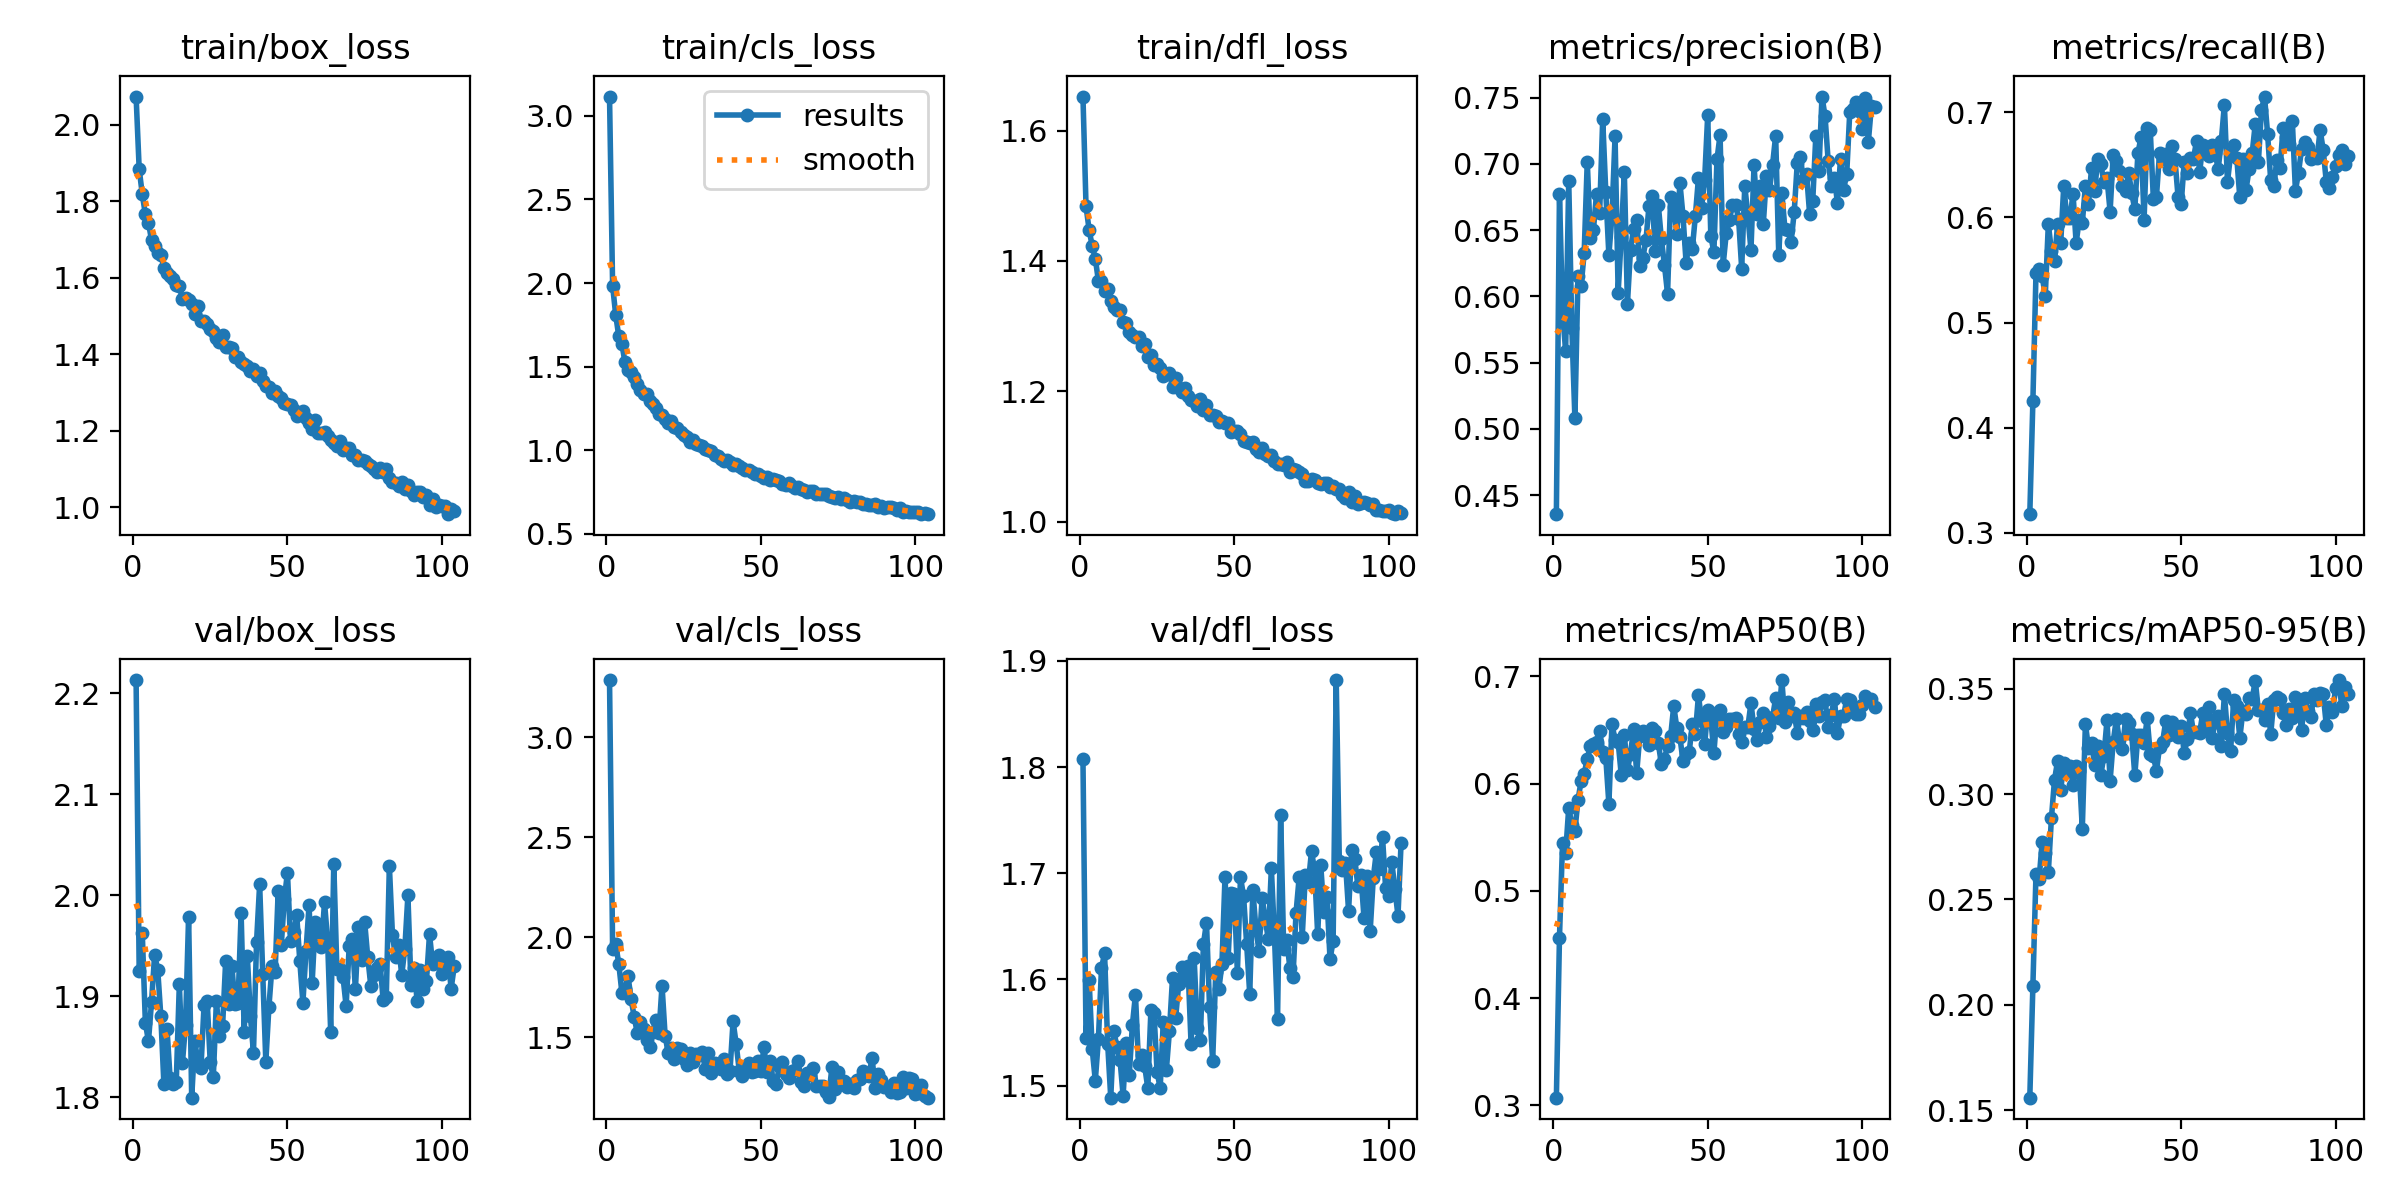

Source data for this figure (header and first rows):
epoch, train/box_loss, train/cls_loss, train/dfl_loss, metrics/precision(B), metrics/recall(B), metrics/mAP50(B), metrics/mAP50-95(B), val/box_loss, val/cls_loss, val/dfl_loss, lr/pg0, lr/pg1, lr/pg2
1, 2.074, 3.115, 1.652, 0.4357, 0.3176, 0.3073, 0.1559, 2.213, 3.286, 1.808, 0.06707, 0.0001119, 0.0001119
2, 1.884, 1.983, 1.484, 0.6772, 0.4253, 0.4565, 0.209, 1.925, 1.944, 1.545, 0.03385, 0.0002234, 0.0002234
3, 1.819, 1.809, 1.448, 0.5876, 0.5466, 0.545, 0.2619, 1.962, 1.966, 1.599, 0.0006232, 0.0003333, 0.0003333
4, 1.766, 1.681, 1.423, 0.5589, 0.5513, 0.5352, 0.2595, 1.874, 1.867, 1.534, 0.0003321, 0.0003321, 0.0003321
5, 1.744, 1.637, 1.403, 0.6871, 0.5447, 0.5774, 0.2772, 1.855, 1.724, 1.505, 0.0003299, 0.0003299, 0.0003299
6, 1.698, 1.525, 1.369, 0.5765, 0.5249, 0.5616, 0.2721, 1.895, 1.74, 1.544, 0.0003277, 0.0003277, 0.0003277
7, 1.684, 1.479, 1.37, 0.5079, 0.5937, 0.5562, 0.2629, 1.941, 1.804, 1.611, 0.0003255, 0.0003255, 0.0003255
8, 1.665, 1.468, 1.353, 0.6156, 0.5679, 0.5845, 0.2886, 1.926, 1.69, 1.625, 0.0003233, 0.0003233, 0.0003233
9, 1.66, 1.44, 1.357, 0.6077, 0.5581, 0.6024, 0.3068, 1.881, 1.601, 1.54, 0.0003211, 0.0003211, 0.0003211
10, 1.627, 1.399, 1.339, 0.6327, 0.5935, 0.609, 0.3157, 1.813, 1.52, 1.489, 0.0003189, 0.0003189, 0.0003189
11, 1.614, 1.357, 1.33, 0.7017, 0.5754, 0.623, 0.3017, 1.868, 1.575, 1.552, 0.0003167, 0.0003167, 0.0003167
12, 1.606, 1.338, 1.324, 0.6439, 0.6302, 0.6351, 0.315, 1.819, 1.542, 1.537, 0.0003145, 0.0003145, 0.0003145
13, 1.597, 1.334, 1.324, 0.6501, 0.5992, 0.6366, 0.311, 1.813, 1.488, 1.524, 0.0003123, 0.0003123, 0.0003123
14, 1.581, 1.295, 1.307, 0.6775, 0.5991, 0.6386, 0.3135, 1.815, 1.453, 1.491, 0.0003101, 0.0003101, 0.0003101
15, 1.579, 1.278, 1.305, 0.6627, 0.6226, 0.6489, 0.3044, 1.912, 1.528, 1.54, 0.0003079, 0.0003079, 0.0003079
16, 1.544, 1.251, 1.29, 0.7336, 0.5756, 0.6296, 0.3134, 1.834, 1.588, 1.51, 0.0003057, 0.0003057, 0.0003057
17, 1.547, 1.214, 1.286, 0.6786, 0.5977, 0.6241, 0.3111, 1.871, 1.522, 1.557, 0.0003036, 0.0003036, 0.0003036
18, 1.542, 1.213, 1.283, 0.631, 0.5949, 0.581, 0.2836, 1.979, 1.759, 1.586, 0.0003014, 0.0003014, 0.0003014
19, 1.532, 1.185, 1.284, 0.661, 0.6295, 0.6553, 0.3333, 1.799, 1.508, 1.52, 0.0002992, 0.0002992, 0.0002992
20, 1.504, 1.16, 1.269, 0.7207, 0.6128, 0.641, 0.322, 1.856, 1.421, 1.529, 0.000297, 0.000297, 0.000297
21, 1.526, 1.173, 1.272, 0.6029, 0.6471, 0.6387, 0.3245, 1.835, 1.446, 1.518, 0.0002948, 0.0002948, 0.0002948
22, 1.488, 1.136, 1.253, 0.6449, 0.6253, 0.6082, 0.3136, 1.829, 1.391, 1.498, 0.0002926, 0.0002926, 0.0002926
23, 1.488, 1.13, 1.255, 0.6939, 0.6559, 0.6454, 0.3228, 1.891, 1.448, 1.571, 0.0002904, 0.0002904, 0.0002904
24, 1.479, 1.109, 1.241, 0.5943, 0.6504, 0.6129, 0.309, 1.895, 1.439, 1.569, 0.0002882, 0.0002882, 0.0002882
25, 1.466, 1.09, 1.242, 0.6352, 0.6335, 0.6275, 0.3183, 1.835, 1.394, 1.513, 0.000286, 0.000286, 0.000286
26, 1.46, 1.081, 1.236, 0.6509, 0.6373, 0.6511, 0.3352, 1.82, 1.36, 1.498, 0.0002838, 0.0002838, 0.0002838
27, 1.441, 1.05, 1.224, 0.6578, 0.6056, 0.6097, 0.3064, 1.895, 1.423, 1.56, 0.0002816, 0.0002816, 0.0002816
28, 1.433, 1.059, 1.226, 0.6228, 0.6596, 0.6441, 0.3247, 1.86, 1.377, 1.514, 0.0002794, 0.0002794, 0.0002794
29, 1.449, 1.04, 1.228, 0.6292, 0.6541, 0.6488, 0.3356, 1.87, 1.416, 1.552, 0.0002772, 0.0002772, 0.0002772
30, 1.42, 1.028, 1.206, 0.6423, 0.6439, 0.6441, 0.3257, 1.935, 1.412, 1.601, 0.000275, 0.000275, 0.000275
31, 1.42, 1.026, 1.221, 0.6684, 0.6295, 0.6358, 0.3214, 1.893, 1.427, 1.563, 0.0002728, 0.0002728, 0.0002728
32, 1.418, 1.008, 1.206, 0.6755, 0.6252, 0.6521, 0.3355, 1.93, 1.342, 1.595, 0.0002706, 0.0002706, 0.0002706
33, 1.394, 0.9985, 1.199, 0.6342, 0.6427, 0.6487, 0.3336, 1.892, 1.422, 1.612, 0.0002684, 0.0002684, 0.0002684
34, 1.393, 0.9953, 1.204, 0.669, 0.623, 0.6376, 0.3283, 1.893, 1.321, 1.603, 0.0002662, 0.0002662, 0.0002662
35, 1.38, 0.969, 1.193, 0.6432, 0.6076, 0.6182, 0.3089, 1.982, 1.372, 1.613, 0.000264, 0.000264, 0.000264
36, 1.373, 0.9628, 1.187, 0.6234, 0.6609, 0.6231, 0.3283, 1.865, 1.351, 1.54, 0.0002618, 0.0002618, 0.0002618
37, 1.369, 0.9451, 1.184, 0.602, 0.6762, 0.6354, 0.3283, 1.94, 1.342, 1.62, 0.0002596, 0.0002596, 0.0002596
38, 1.357, 0.9382, 1.177, 0.6752, 0.5977, 0.6441, 0.3241, 1.881, 1.391, 1.554, 0.0002574, 0.0002574, 0.0002574
39, 1.363, 0.9386, 1.188, 0.6676, 0.685, 0.6723, 0.336, 1.844, 1.315, 1.543, 0.0002552, 0.0002552, 0.0002552
40, 1.344, 0.9293, 1.171, 0.6472, 0.6831, 0.6518, 0.3192, 1.954, 1.331, 1.633, 0.000253, 0.000253, 0.000253
41, 1.352, 0.9143, 1.179, 0.6855, 0.6177, 0.6432, 0.3183, 2.011, 1.58, 1.654, 0.0002508, 0.0002508, 0.0002508
42, 1.331, 0.9152, 1.163, 0.6606, 0.6197, 0.6211, 0.3109, 1.922, 1.468, 1.574, 0.0002486, 0.0002486, 0.0002486
43, 1.317, 0.9068, 1.164, 0.6253, 0.6608, 0.6274, 0.3224, 1.835, 1.333, 1.524, 0.0002465, 0.0002465, 0.0002465
44, 1.316, 0.8946, 1.162, 0.6402, 0.6557, 0.6291, 0.3247, 1.889, 1.309, 1.607, 0.0002443, 0.0002443, 0.0002443
45, 1.298, 0.8805, 1.152, 0.6355, 0.6603, 0.6552, 0.3346, 1.93, 1.358, 1.591, 0.0002421, 0.0002421, 0.0002421
46, 1.303, 0.8834, 1.154, 0.6607, 0.6464, 0.6465, 0.328, 1.924, 1.373, 1.615, 0.0002399, 0.0002399, 0.0002399
47, 1.292, 0.8711, 1.151, 0.6893, 0.6681, 0.6822, 0.3342, 2.004, 1.329, 1.697, 0.0002377, 0.0002377, 0.0002377
48, 1.286, 0.8576, 1.151, 0.6668, 0.6552, 0.6586, 0.3317, 1.95, 1.332, 1.62, 0.0002355, 0.0002355, 0.0002355
49, 1.273, 0.855, 1.138, 0.6879, 0.6197, 0.6365, 0.3272, 1.996, 1.383, 1.681, 0.0002333, 0.0002333, 0.0002333
50, 1.271, 0.8483, 1.138, 0.7369, 0.6124, 0.6686, 0.3323, 2.022, 1.33, 1.681, 0.0002311, 0.0002311, 0.0002311
51, 1.268, 0.8349, 1.139, 0.6457, 0.6526, 0.6604, 0.3194, 1.954, 1.451, 1.606, 0.0002289, 0.0002289, 0.0002289
52, 1.254, 0.8426, 1.135, 0.6332, 0.6421, 0.6285, 0.3262, 1.963, 1.328, 1.696, 0.0002267, 0.0002267, 0.0002267
53, 1.237, 0.8204, 1.123, 0.7033, 0.6562, 0.6656, 0.3386, 1.98, 1.38, 1.679, 0.0002245, 0.0002245, 0.0002245
54, 1.247, 0.8264, 1.123, 0.7218, 0.656, 0.6686, 0.3294, 1.935, 1.28, 1.633, 0.0002223, 0.0002223, 0.0002223
55, 1.251, 0.823, 1.12, 0.6239, 0.6731, 0.6478, 0.3294, 1.893, 1.269, 1.586, 0.0002201, 0.0002201, 0.0002201
56, 1.233, 0.814, 1.122, 0.6475, 0.6431, 0.6524, 0.3292, 1.944, 1.359, 1.684, 0.0002179, 0.0002179, 0.0002179
57, 1.22, 0.7959, 1.111, 0.6572, 0.669, 0.66, 0.3384, 1.99, 1.379, 1.648, 0.0002157, 0.0002157, 0.0002157
58, 1.205, 0.7898, 1.107, 0.6686, 0.6616, 0.6598, 0.3311, 1.913, 1.318, 1.627, 0.0002135, 0.0002135, 0.0002135
59, 1.229, 0.8049, 1.113, 0.6691, 0.658, 0.6608, 0.3414, 1.974, 1.296, 1.677, 0.0002113, 0.0002113, 0.0002113
60, 1.195, 0.786, 1.104, 0.6585, 0.6692, 0.6463, 0.3266, 1.962, 1.33, 1.657, 0.0002091, 0.0002091, 0.0002091
... 44 more rows
